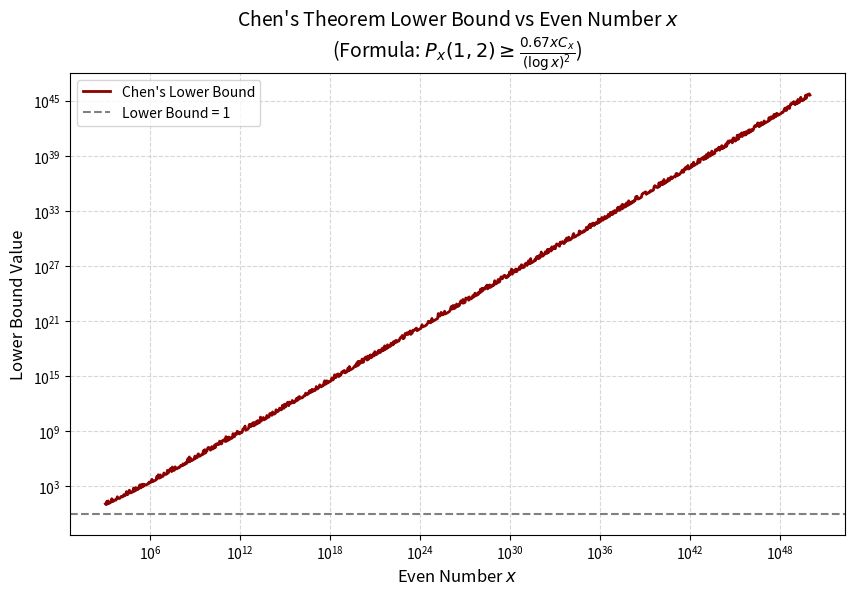

Python code for this plot:
import math
import matplotlib.pyplot as plt
from sympy import factorint
import numpy as np

# 计算C_x的第一部分：奇素因子乘积
def compute_Cx_part1(x):
    factors = factorint(x)
    primes = [p for p in factors.keys() if p > 2]
    product = 1.0
    for p in primes:
        product *= (p - 1) / (p - 2)
    return product

# 常数C_x的第二部分（已知近似值）
Cx_part2 = 0.66016

# 计算下界值
def lower_bound(x):
    if x % 2 != 0:
        return 0  # 仅处理偶数
    part1 = compute_Cx_part1(x)
    Cx = part1 * Cx_part2
    log_x = math.log(x)
    bound = (0.67 * x * Cx) / (log_x ** 2)
    return bound

# 生成x的范围（从10^3到10^50，以指数间隔取点）
x_values = [int(10**i) for i in np.linspace(3, 50, 1000)]
x_values = [x if x % 2 == 0 else x+1 for x in x_values]  # 确保偶数

# 计算对应的下界值
bounds = [lower_bound(x) for x in x_values]

# Plot the curve
plt.figure(figsize=(10, 6))
plt.plot(x_values, bounds, color='darkred', linewidth=2, label="Chen's Lower Bound")
plt.axhline(y=1, color='gray', linestyle='--', label="Lower Bound = 1")

# Set logarithmic scale for axes
plt.xscale('log')
plt.yscale('log')

# Add labels and title
plt.title("Chen's Theorem Lower Bound vs Even Number $x$\n(Formula: $P_x(1, 2) \\geq \\frac{0.67 x C_x}{(\\log x)^2}$)", fontsize=14)
plt.xlabel("Even Number $x$", fontsize=12)
plt.ylabel("Lower Bound Value", fontsize=12)
plt.legend()
plt.grid(True, which='both', linestyle='--', alpha=0.5)
plt.show()
